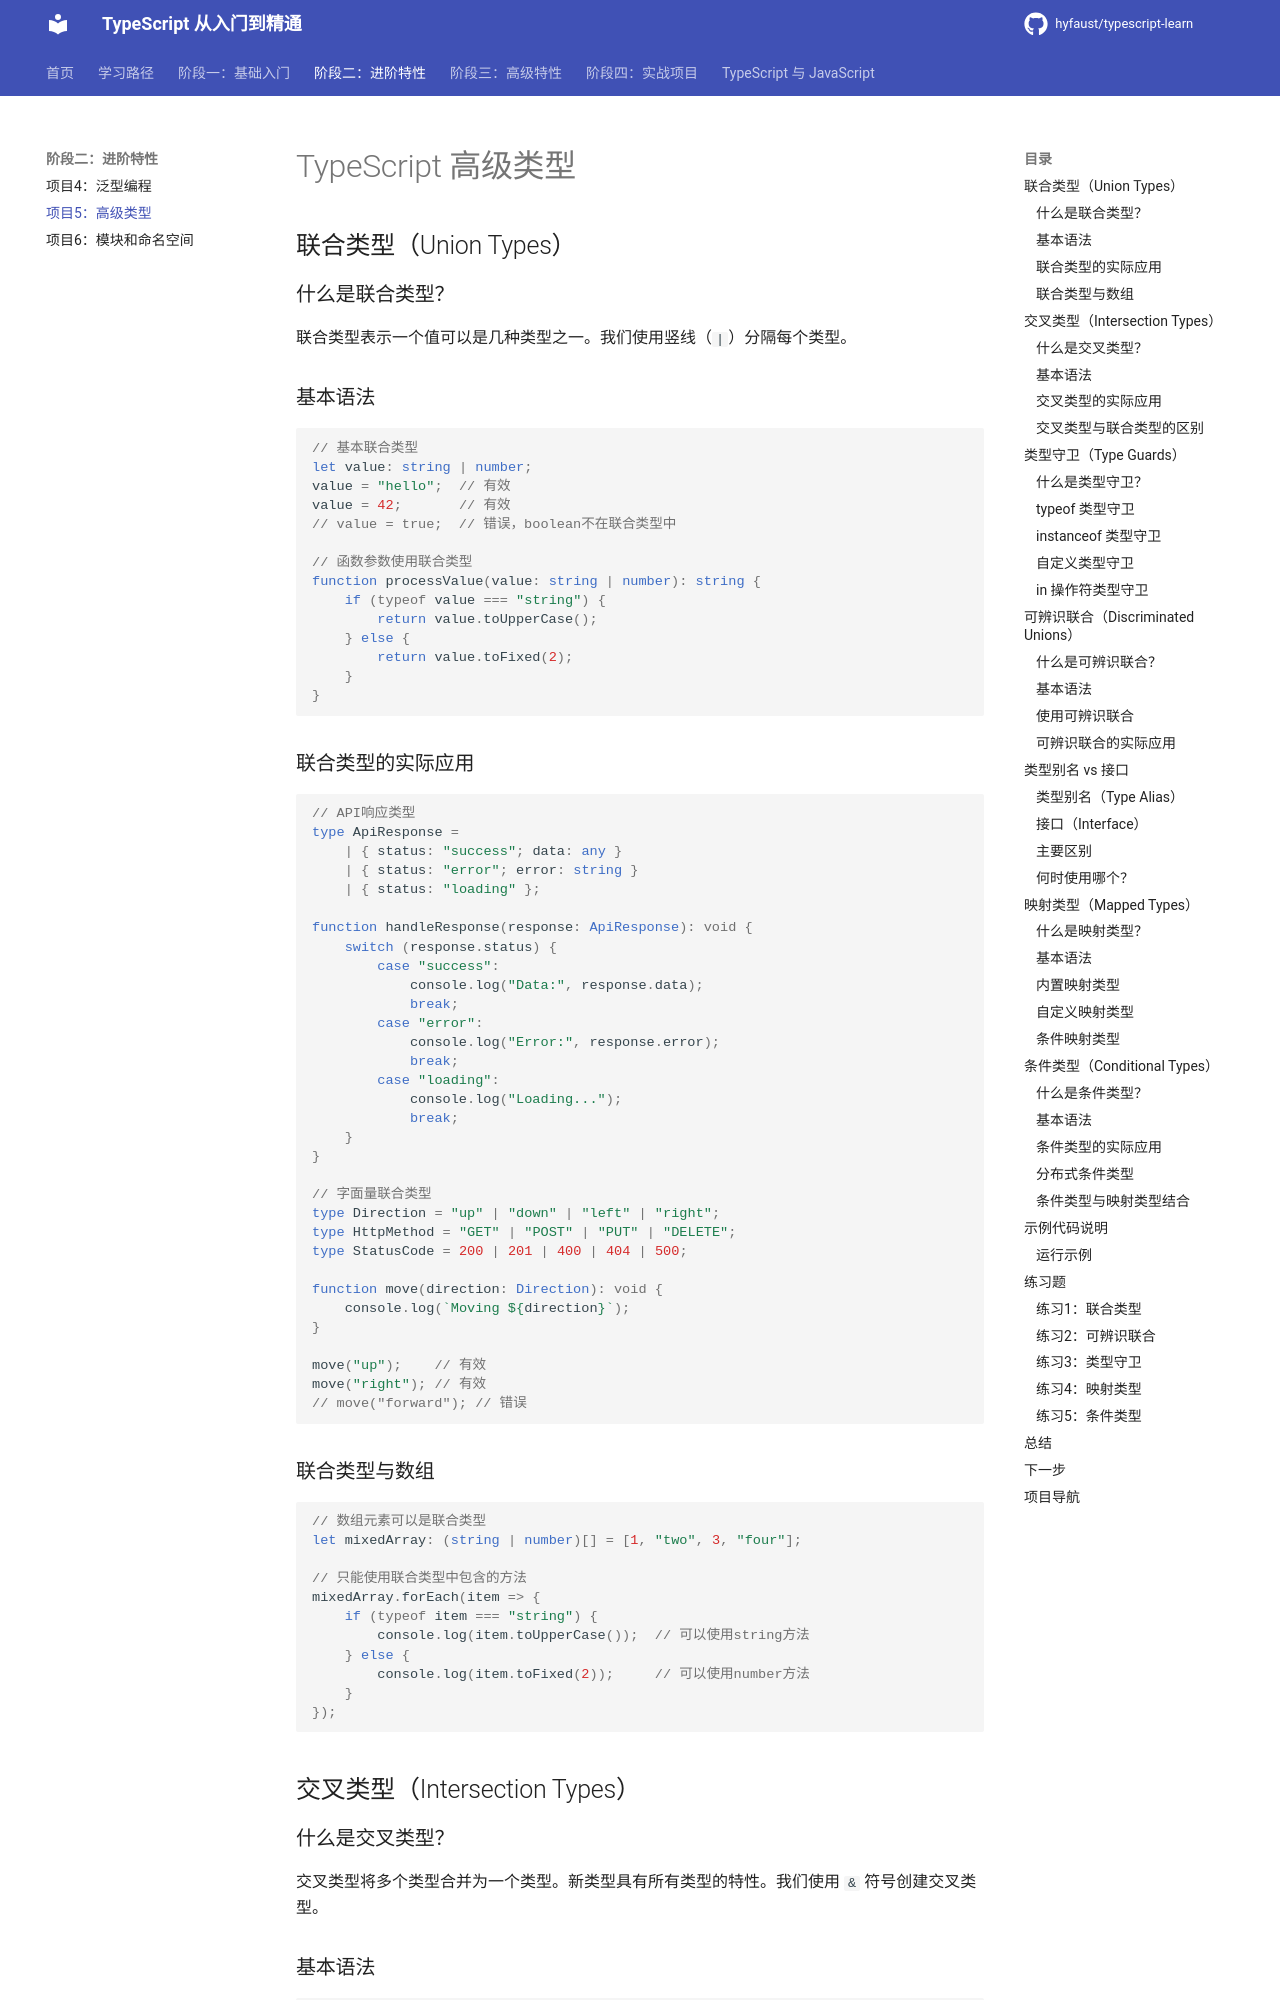

repository: hyfaust/typescript-learn · page: projects/05-advanced-types/index.html · generator: mkdocs

# TypeScript 高级类型

## 联合类型（Union Types）

### 什么是联合类型？

联合类型表示一个值可以是几种类型之一。我们使用竖线（`|`）分隔每个类型。

### 基本语法

```typescript
// 基本联合类型
let value: string | number;
value = "hello";  // 有效
value = 42;       // 有效
// value = true;  // 错误，boolean不在联合类型中

// 函数参数使用联合类型
function processValue(value: string | number): string {
    if (typeof value === "string") {
        return value.toUpperCase();
    } else {
        return value.toFixed(2);
    }
}
```

### 联合类型的实际应用

```typescript
// API响应类型
type ApiResponse = 
    | { status: "success"; data: any }
    | { status: "error"; error: string }
    | { status: "loading" };

function handleResponse(response: ApiResponse): void {
    switch (response.status) {
        case "success":
            console.log("Data:", response.data);
            break;
        case "error":
            console.log("Error:", response.error);
            break;
        case "loading":
            console.log("Loading...");
            break;
    }
}

// 字面量联合类型
type Direction = "up" | "down" | "left" | "right";
type HttpMethod = "GET" | "POST" | "PUT" | "DELETE";
type StatusCode = 200 | 201 | 400 | 404 | 500;

function move(direction: Direction): void {
    console.log(`Moving ${direction}`);
}

move("up");    // 有效
move("right"); // 有效
// move("forward"); // 错误
```

### 联合类型与数组

```typescript
// 数组元素可以是联合类型
let mixedArray: (string | number)[] = [1, "two", 3, "four"];

// 只能使用联合类型中包含的方法
mixedArray.forEach(item => {
    if (typeof item === "string") {
        console.log(item.toUpperCase());  // 可以使用string方法
    } else {
        console.log(item.toFixed(2));     // 可以使用number方法
    }
});
```

## 交叉类型（Intersection Types）

### 什么是交叉类型？

交叉类型将多个类型合并为一个类型。新类型具有所有类型的特性。我们使用 `&` 符号创建交叉类型。
